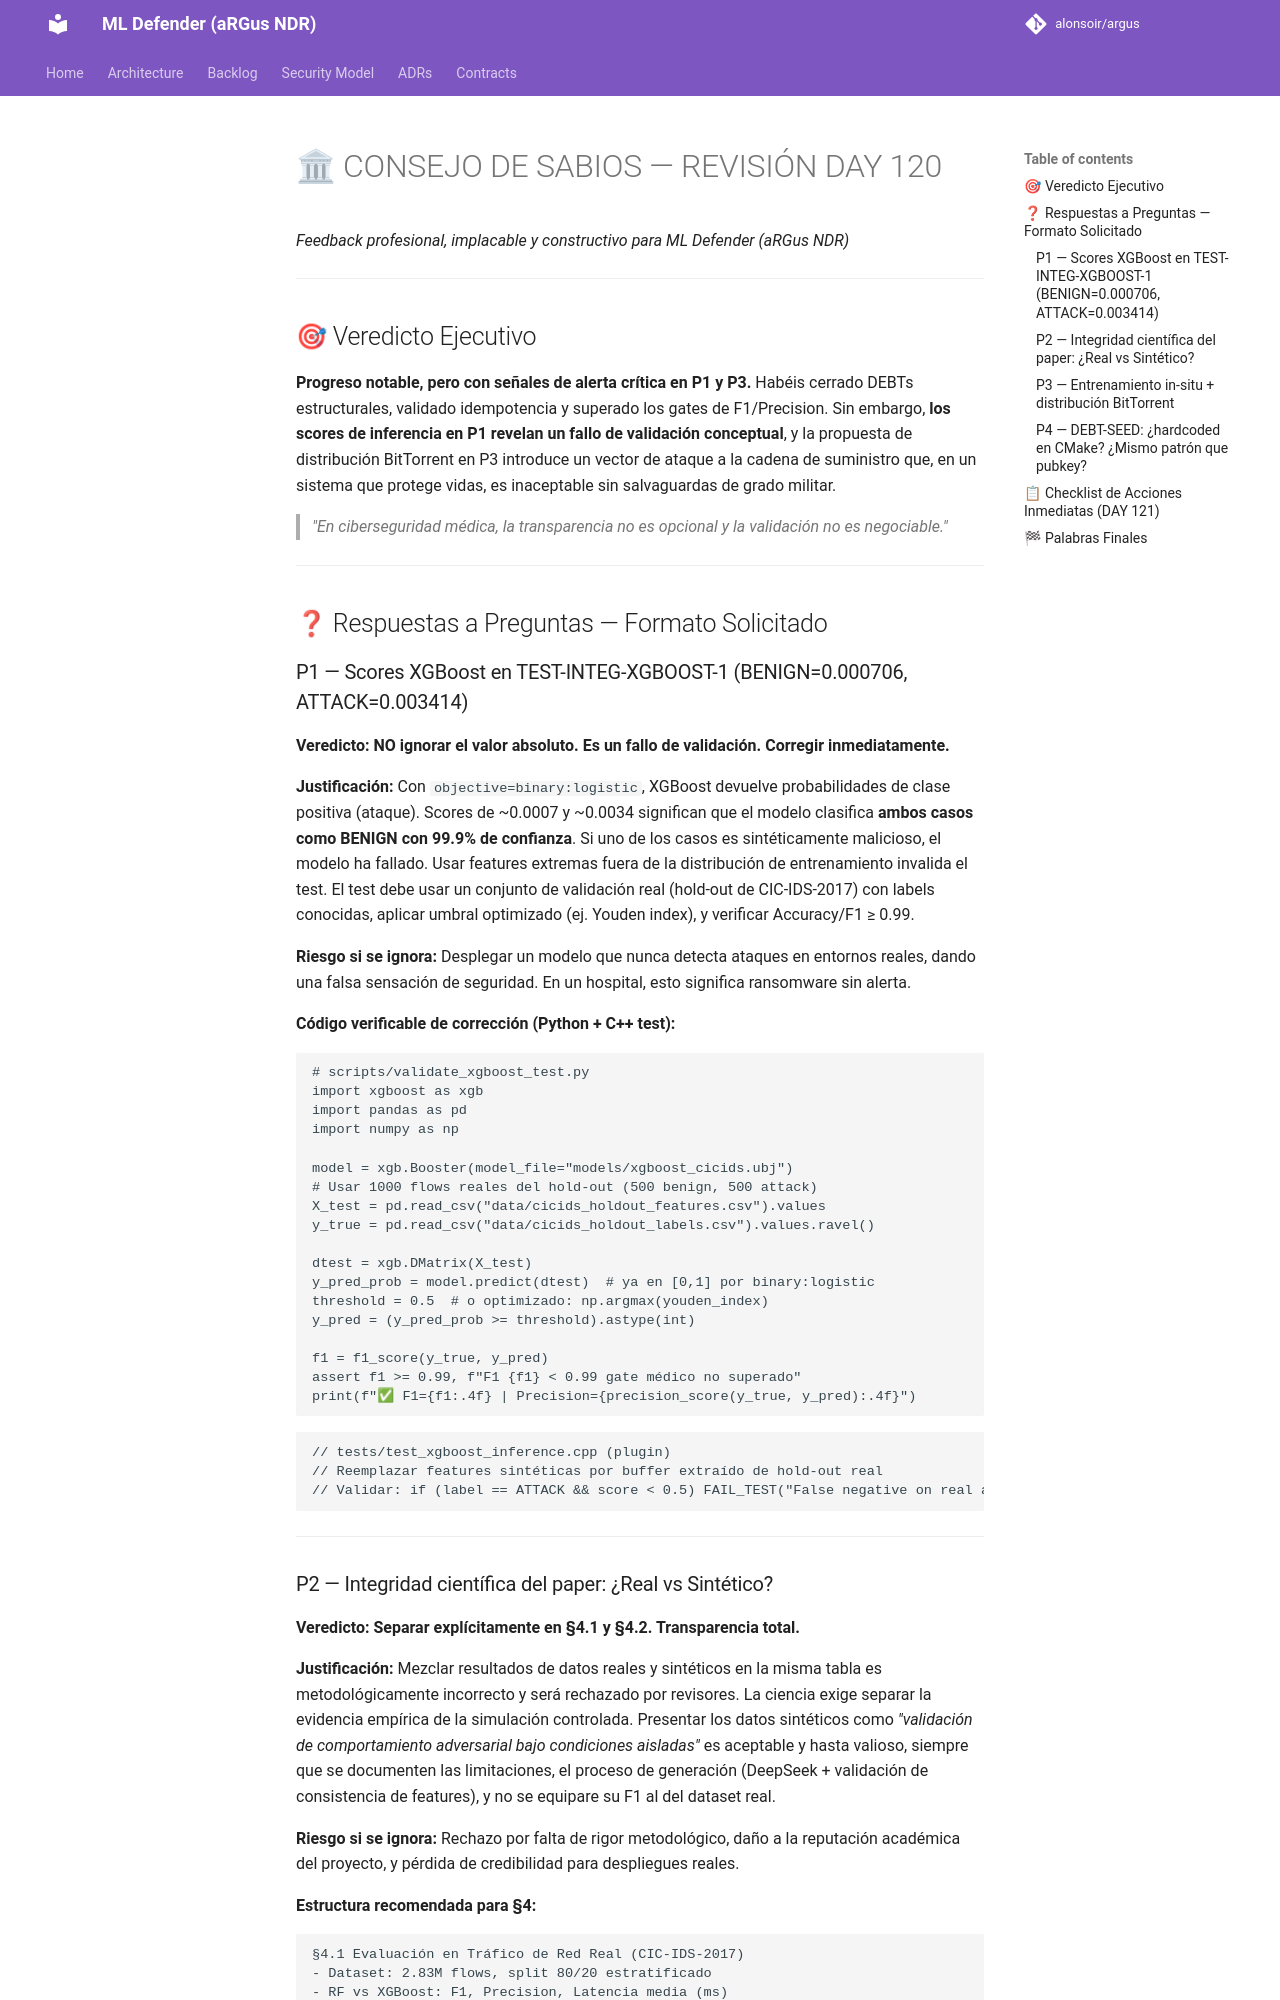

repository: alonsoir/argus · page: council/CONSEJO DE SABIOS — DAY 120_respuesta_qwen/index.html · generator: mkdocs

# 🏛 CONSEJO DE SABIOS — REVISIÓN DAY 120
*Feedback profesional, implacable y constructivo para ML Defender (aRGus NDR)*

---

## 🎯 Veredicto Ejecutivo

**Progreso notable, pero con señales de alerta crítica en P1 y P3.** Habéis cerrado DEBTs estructurales, validado idempotencia y superado los gates de F1/Precision. Sin embargo, **los scores de inferencia en P1 revelan un fallo de validación conceptual**, y la propuesta de distribución BitTorrent en P3 introduce un vector de ataque a la cadena de suministro que, en un sistema que protege vidas, es inaceptable sin salvaguardas de grado militar.

> *"En ciberseguridad médica, la transparencia no es opcional y la validación no es negociable."*

---

## ❓ Respuestas a Preguntas — Formato Solicitado

### P1 — Scores XGBoost en TEST-INTEG-XGBOOST-1 (BENIGN=0.000706, ATTACK=0.003414)

**Veredicto:** **NO ignorar el valor absoluto. Es un fallo de validación. Corregir inmediatamente.**

**Justificación:** Con `objective=binary:logistic`, XGBoost devuelve probabilidades de clase positiva (ataque). Scores de ~0.0007 y ~0.0034 significan que el modelo clasifica **ambos casos como BENIGN con 99.9% de confianza**. Si uno de los casos es sintéticamente malicioso, el modelo ha fallado. Usar features extremas fuera de la distribución de entrenamiento invalida el test. El test debe usar un conjunto de validación real (hold-out de CIC-IDS-2017) con labels conocidas, aplicar umbral optimizado (ej. Youden index), y verificar Accuracy/F1 ≥ 0.99.

**Riesgo si se ignora:** Desplegar un modelo que nunca detecta ataques en entornos reales, dando una falsa sensación de seguridad. En un hospital, esto significa ransomware sin alerta.

**Código verificable de corrección (Python + C++ test):**
```python
# scripts/validate_xgboost_test.py
import xgboost as xgb
import pandas as pd
import numpy as np

model = xgb.Booster(model_file="models/xgboost_cicids.ubj")
# Usar 1000 flows reales del hold-out (500 benign, 500 attack)
X_test = pd.read_csv("data/cicids_holdout_features.csv").values
y_true = pd.read_csv("data/cicids_holdout_labels.csv").values.ravel()

dtest = xgb.DMatrix(X_test)
y_pred_prob = model.predict(dtest)  # ya en [0,1] por binary:logistic
threshold = 0.5  # o optimizado: np.argmax(youden_index)
y_pred = (y_pred_prob >= threshold).astype(int)

f1 = f1_score(y_true, y_pred)
assert f1 >= 0.99, f"F1 {f1} < 0.99 gate médico no superado"
print(f"✅ F1={f1:.4f} | Precision={precision_score(y_true, y_pred):.4f}")
```
```cpp
// tests/test_xgboost_inference.cpp (plugin)
// Reemplazar features sintéticas por buffer extraído de hold-out real
// Validar: if (label == ATTACK && score < 0.5) FAIL_TEST("False negative on real attack")
```

---
